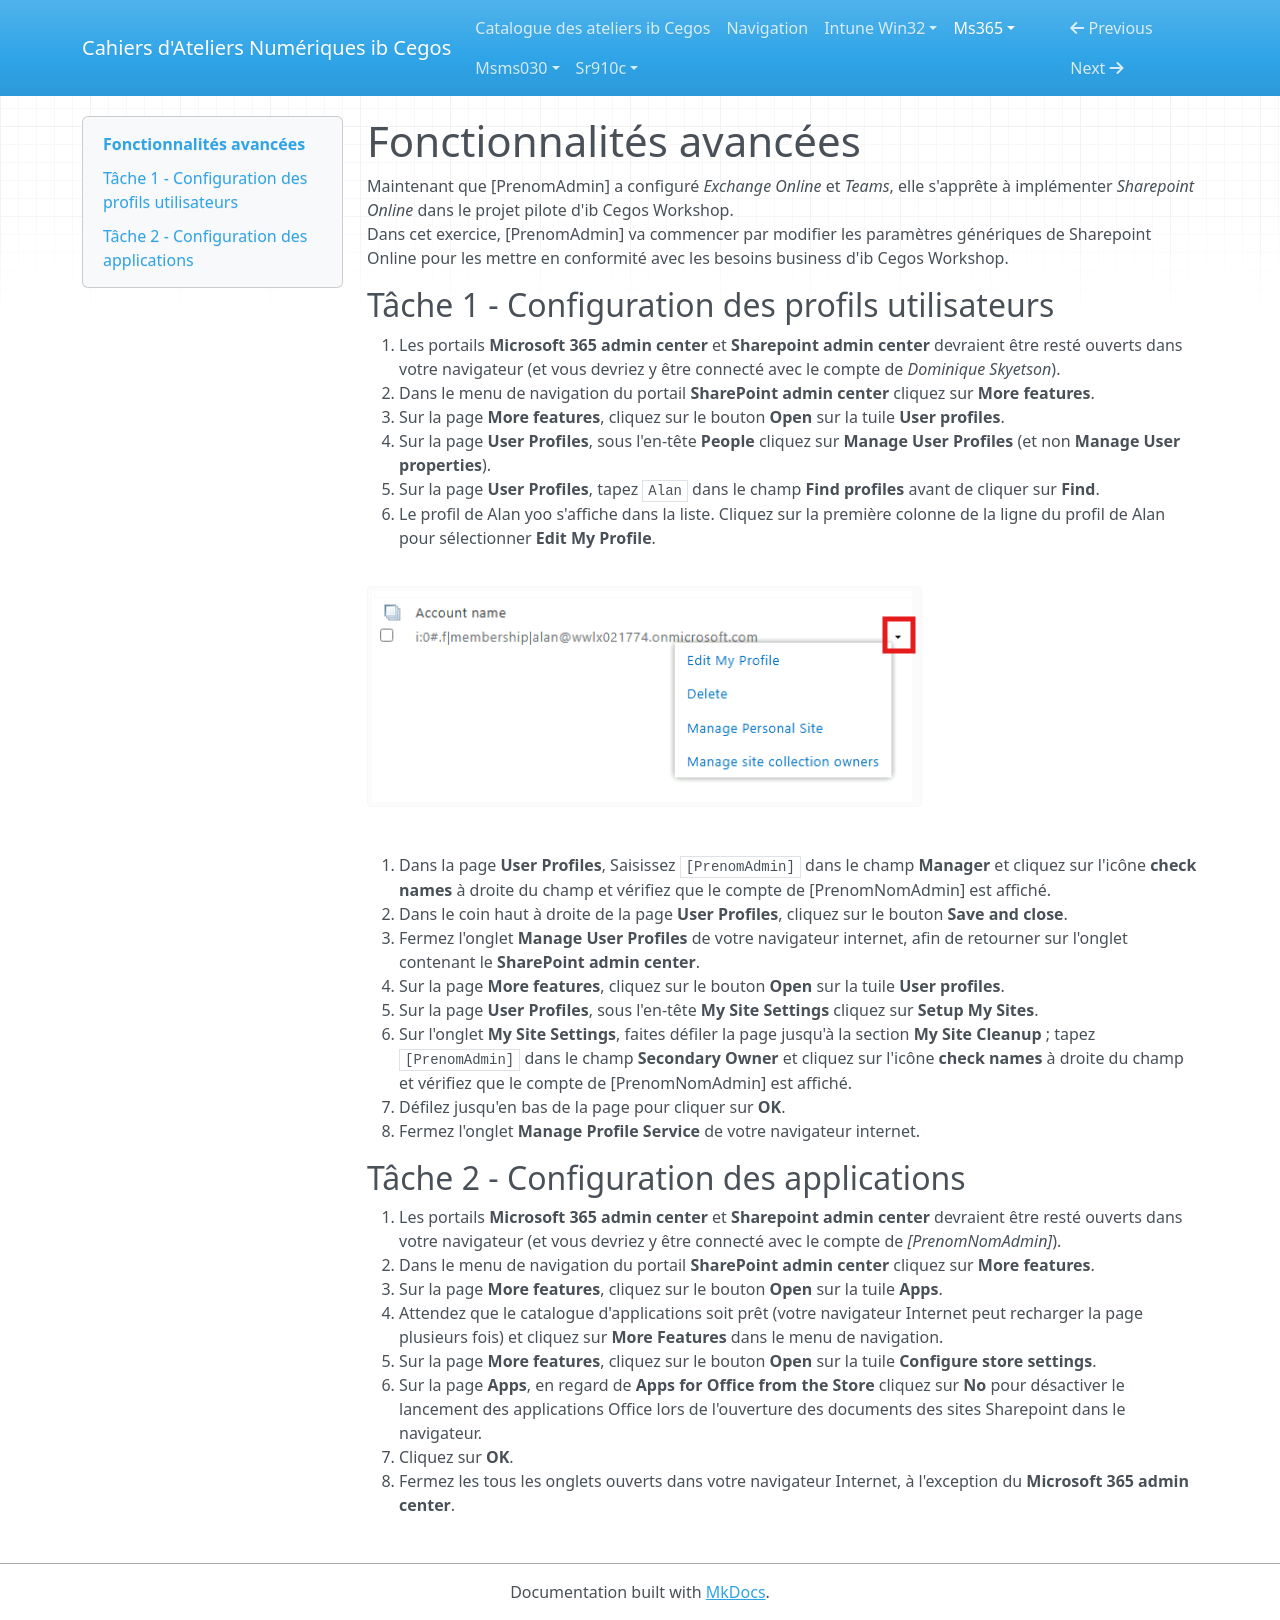

repository: Ib-Cegos/labs · page: ms365/a6e4/index.html · generator: mkdocs

# Fonctionnalités avancées

Maintenant que [PrenomAdmin] a configuré *Exchange Online* et *Teams*, elle s'apprête à implémenter *Sharepoint Online* dans le projet pilote d'ib Cegos Workshop.  
Dans cet exercice, [PrenomAdmin] va commencer par modifier les paramètres génériques de Sharepoint Online pour les mettre en conformité avec les besoins business d'ib Cegos Workshop.

## Tâche 1 - Configuration des profils utilisateurs

1. Les portails **Microsoft 365 admin center** et **Sharepoint admin center** devraient être resté ouverts dans votre navigateur (et vous devriez y être connecté avec le compte de *Dominique Skyetson*).
1. Dans le menu de navigation du portail **SharePoint admin center** cliquez sur **More features**.
1. Sur la page **More features**, cliquez sur le bouton **Open** sur la tuile **User profiles**.
1. Sur la page **User Profiles**, sous l'en-tête **People** cliquez sur **Manage User Profiles** (et non **Manage User properties**).
1. Sur la page **User Profiles**, tapez `Alan` dans le champ **Find profiles** avant de cliquer sur **Find**.
1. Le profil de Alan yoo s'affiche dans la liste. Cliquez sur la première colonne de la ligne du profil de Alan pour sélectionner **Edit My Profile**.

![clipboard-2026-11-02T16-04-49-581Z](ressources/clipboard-2026-11-02T16-04-49-581Z.png)

1. Dans la page **User Profiles**, Saisissez `[PrenomAdmin]` dans le champ **Manager** et cliquez sur l'icône **check names** à droite du champ et vérifiez que le compte de [PrenomNomAdmin] est affiché.
1. Dans le coin haut à droite de la page **User Profiles**, cliquez sur le bouton **Save and close**.
1. Fermez l'onglet **Manage User Profiles** de votre navigateur internet, afin de retourner sur l'onglet contenant le **SharePoint admin center**.
1. Sur la page **More features**, cliquez sur le bouton **Open** sur la tuile **User profiles**.
1. Sur la page **User Profiles**, sous l'en-tête **My Site Settings** cliquez sur **Setup My Sites**.
1. Sur l'onglet **My Site Settings**, faites défiler la page jusqu'à la section **My Site Cleanup** ; tapez `[PrenomAdmin]` dans le champ **Secondary Owner** et cliquez sur l'icône **check names** à droite du champ et vérifiez que le compte de [PrenomNomAdmin] est affiché.
1. Défilez jusqu'en bas de la page pour cliquer sur **OK**.
1. Fermez l'onglet **Manage Profile Service** de votre navigateur internet.

## Tâche 2 - Configuration des applications

1. Les portails **Microsoft 365 admin center** et **Sharepoint admin center** devraient être resté ouverts dans votre navigateur (et vous devriez y être connecté avec le compte de *[PrenomNomAdmin]*).
1. Dans le menu de navigation du portail **SharePoint admin center** cliquez sur **More features**.
1. Sur la page **More features**, cliquez sur le bouton **Open** sur la tuile **Apps**.
1. Attendez que le catalogue d'applications soit prêt (votre navigateur Internet peut recharger la page plusieurs fois) et cliquez sur **More Features** dans le menu de navigation.
1. Sur la page **More features**, cliquez sur le bouton **Open** sur la tuile **Configure store settings**.
1. Sur la page **Apps**, en regard de **Apps for Office from the Store** cliquez sur **No** pour désactiver le lancement des applications Office lors de l'ouverture des documents des sites Sharepoint dans le navigateur.
1. Cliquez sur **OK**.
1. Fermez les tous les onglets ouverts dans votre navigateur Internet, à l'exception du **Microsoft 365 admin center**.
